Run: headless pygame with SDL's dummy video driver; simulated clock (each Clock.tick advances the game by its frame time, no real sleeping); random seed 0; keys injected as events and as key.get_pressed() state; no mouse input.
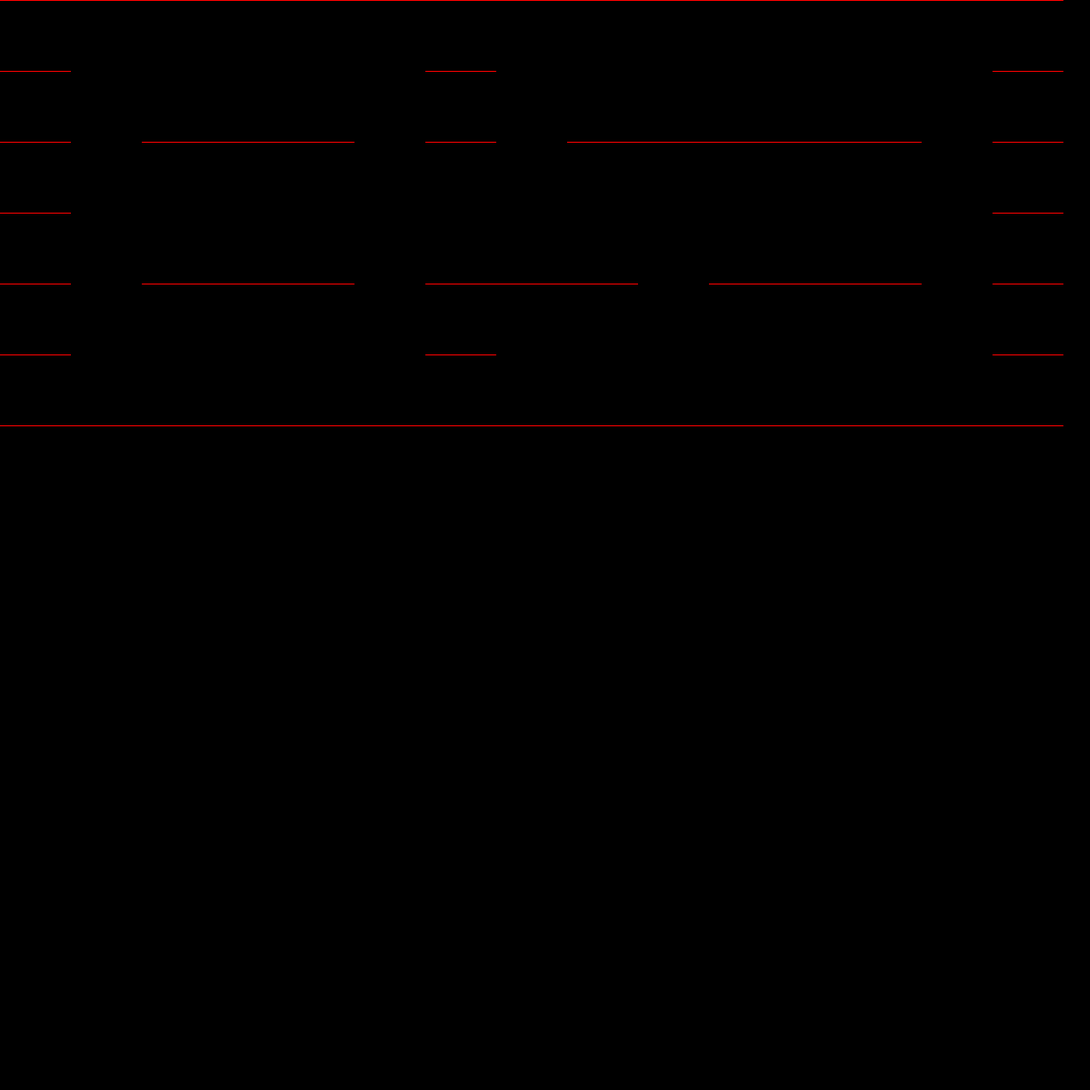
Frame 1 of 4 · flips 1–60 · no input
Frame 2 of 4 · flips 61–180 · tapped SPACE, RETURN · held RIGHT (→), D · screen unchanged from frame 1, image omitted
Frame 3 of 4 · flips 181–300 · held DOWN (↓), S · screen unchanged from frame 2, image omitted
Frame 4 of 4 · flips 301–420 · held LEFT (←), A, UP (↑), W · screen unchanged from frame 3, image omitted

The pygame program that drew these frames:

import pygame

BLACK: tuple[int, int, int] = (0, 0, 0)
WHITE: tuple[int, int, int] = (255, 255, 255)
YELLOW: tuple[int, int, int] = (255, 255, 0)     # Pac-Man
BLUE: tuple[int, int, int] = (33, 33, 222)       # walls
RED: tuple[int, int, int] = (255, 0, 0)          # Blinky
PINK: tuple[int, int, int] = (255, 184, 255)     # Pinky
CYAN: tuple[int, int, int] = (0, 255, 255)       # Inky
ORANGE: tuple[int, int, int] = (255, 184, 82)    # Clyde


# 15 x 7

CELL = 80

MAZE: list[str] = [
    "###############",
    "#.....#.......#",
    "#.###.#.#####.#",
    "#.............#",
    "#.###.###.###.#",
    "#.....#.......#",
    "###############",
]


ROWS = len(MAZE[0])
COLS = len(MAZE)

M_WIDTH = CELL * ROWS
M_HIGHT = CELL * COLS

W_WIDTH = M_WIDTH + 30
W_HIGHT = M_HIGHT + 30


def draw_walls():

    walls = pygame.Surface((M_WIDTH, M_HIGHT))
    walls.fill(BLACK)

    y = 0

    for row in MAZE:
        x = 0
        for cell in row:
            if cell == '#':
                pygame.draw.rect(walls, RED, (x, y, CELL, 1))
            x += CELL
        y += CELL

    return walls


def is_free(col, row):
    if 0 <= col <= COLS and 0 <= row <= ROWS:
        return MAZE[col][row] != '#'
    return False


def main():

    pygame.init()
    running = True


    screen = pygame.display.set_mode((W_WIDTH, W_WIDTH))
    pygame.display.set_caption("PAC-MAN")

    walls = draw_walls()

    clock = pygame.time.Clock()

    while running:

        for event in pygame.event.get():
            if event.type == pygame.QUIT:
                running = False

        screen.fill((0, 0, 0))
        screen.blit(walls, (0, 0))

        pygame.display.flip()
        clock.tick(60)

    pygame.quit()



main()
